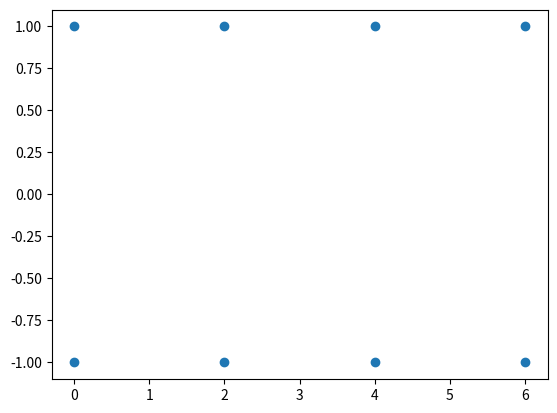

Recreate this plot in Python.
## Projet BLOC 3
import matplotlib.pyplot as plt
import numpy as np


## Definir les amers
def amers(Nb_amer : int, x0 : float, y0 : float) :
    x = x0
    y = y0
    m = np.ndarray((Nb_amer, 2))
    
    xa = np.ndarray(Nb_amer)
    ya = np.ndarray(Nb_amer)
    if (Nb_amer % 2 == 0) :
        for i in range(int(Nb_amer / 2 )) :
            m[i] = [x, y]
            x = x + 2
        i = i + 1
        x = x - 2
        y = y - 2
        while i < Nb_amer :
            m[i] = [x, y]
            x = x - 2
            i = i + 1
    else :
        for i in range(int(Nb_amer / 2)) :
            m[i] = [x, y]
            x = x + 2
        i = i + 1
        y = y - 1
        m[i] = [x, y]
        
        i = i + 1
        x = x - 2
        y = y - 1
        while (i < Nb_amer) :
            m[i] = [x, y]
            x = x - 2
            i = i + 1
        
    xa = m[:,0]
    ya = m[:,1]
    return (xa,ya)

#def trajectoire(xr : float, yr : float, thetar : float) :




## Affichage de la map
(xa,ya)=amers(8,0,1)
plt.scatter(xa,ya)
plt.show()